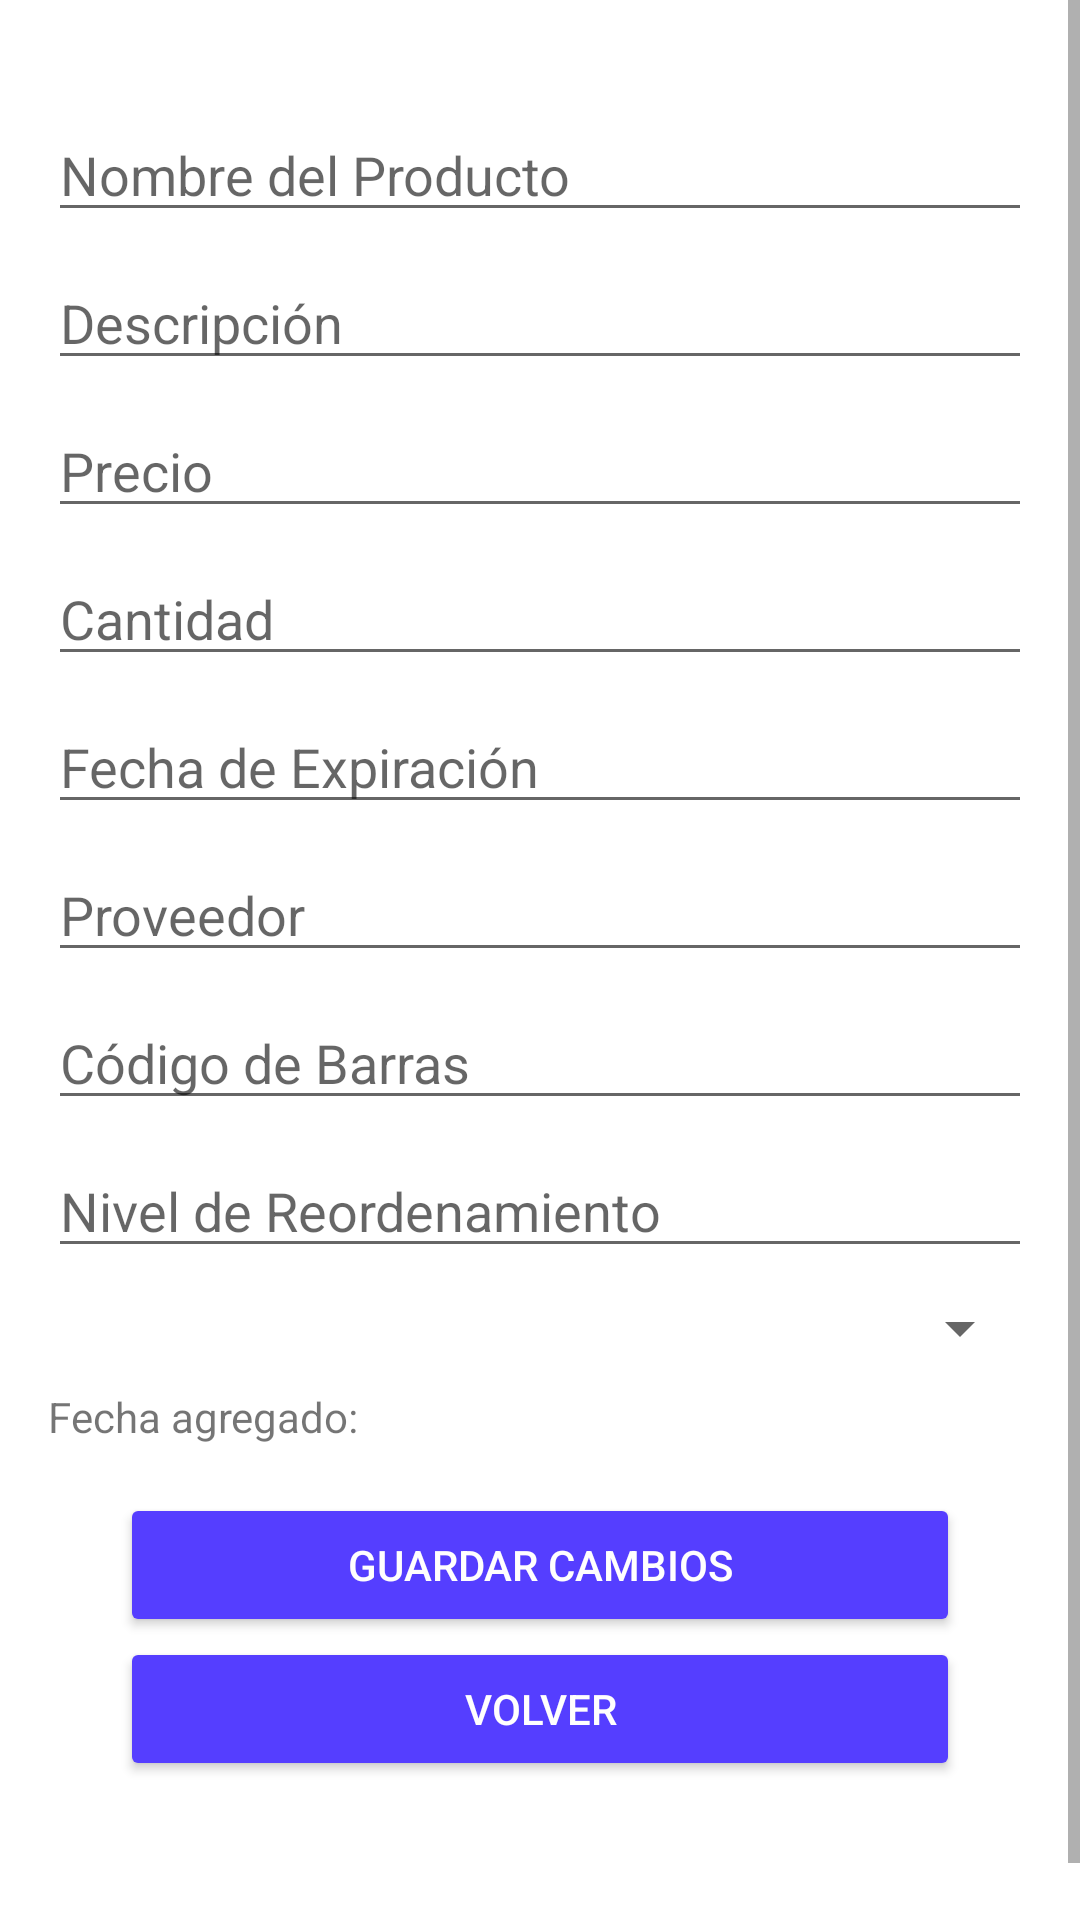

Android layout source for this screen:
<!-- AndroidManifest.xml: application theme Base.Theme.Inventory_Savers -->
<!-- res/layout/activity_editar_producto.xml -->
<?xml version="1.0" encoding="utf-8"?>
<ScrollView xmlns:android="http://schemas.android.com/apk/res/android"
    xmlns:app="http://schemas.android.com/apk/res-auto"
    xmlns:tools="http://schemas.android.com/tools"
    android:layout_width="match_parent"
    android:layout_height="match_parent"
    android:fillViewport="true"
    tools:context=".EditarProductoActivity">

    <androidx.constraintlayout.widget.ConstraintLayout
        android:layout_width="match_parent"
        android:layout_height="wrap_content"
        android:padding="16dp">

        <EditText
            android:id="@+id/editTextNombre"
            android:layout_width="0dp"
            android:layout_height="wrap_content"
            android:hint="Nombre del Producto"
            android:layout_marginTop="20dp"
            app:layout_constraintTop_toTopOf="parent"
            app:layout_constraintStart_toStartOf="parent"
            app:layout_constraintEnd_toEndOf="parent"/>

        <EditText
            android:id="@+id/editTextDescripcion"
            android:layout_width="0dp"
            android:layout_height="wrap_content"
            android:hint="Descripción"
            android:layout_marginTop="8dp"
            app:layout_constraintTop_toBottomOf="@id/editTextNombre"
            app:layout_constraintStart_toStartOf="@id/editTextNombre"
            app:layout_constraintEnd_toEndOf="@id/editTextNombre"/>

        <EditText
            android:id="@+id/editTextPrecio"
            android:layout_width="0dp"
            android:layout_height="wrap_content"
            android:hint="Precio"
            android:inputType="numberDecimal"
            android:layout_marginTop="8dp"
            app:layout_constraintTop_toBottomOf="@id/editTextDescripcion"
            app:layout_constraintStart_toStartOf="@id/editTextDescripcion"
            app:layout_constraintEnd_toEndOf="@id/editTextDescripcion"/>

        <EditText
            android:id="@+id/editTextCantidad"
            android:layout_width="0dp"
            android:layout_height="wrap_content"
            android:hint="Cantidad"
            android:inputType="number"
            android:layout_marginTop="8dp"
            app:layout_constraintTop_toBottomOf="@id/editTextPrecio"
            app:layout_constraintStart_toStartOf="@id/editTextPrecio"
            app:layout_constraintEnd_toEndOf="@id/editTextPrecio"/>

        <EditText
            android:id="@+id/editTextFechaExpiracion"
            android:layout_width="0dp"
            android:layout_height="wrap_content"
            android:hint="Fecha de Expiración"
            android:inputType="date"
            android:layout_marginTop="8dp"
            app:layout_constraintTop_toBottomOf="@id/editTextCantidad"
            app:layout_constraintStart_toStartOf="@id/editTextCantidad"
            app:layout_constraintEnd_toEndOf="@id/editTextCantidad"/>

        <EditText
            android:id="@+id/editTextProveedor"
            android:layout_width="0dp"
            android:layout_height="wrap_content"
            android:hint="Proveedor"
            android:layout_marginTop="8dp"
            app:layout_constraintTop_toBottomOf="@id/editTextFechaExpiracion"
            app:layout_constraintStart_toStartOf="@id/editTextFechaExpiracion"
            app:layout_constraintEnd_toEndOf="@id/editTextFechaExpiracion"/>

        <EditText
            android:id="@+id/editTextCodigoBarras"
            android:layout_width="0dp"
            android:layout_height="wrap_content"
            android:hint="Código de Barras"
            android:layout_marginTop="8dp"
            app:layout_constraintTop_toBottomOf="@id/editTextProveedor"
            app:layout_constraintStart_toStartOf="@id/editTextProveedor"
            app:layout_constraintEnd_toEndOf="@id/editTextProveedor"/>

        <EditText
            android:id="@+id/editTextNivelReordenamiento"
            android:layout_width="0dp"
            android:layout_height="wrap_content"
            android:hint="Nivel de Reordenamiento"
            android:inputType="number"
            android:layout_marginTop="8dp"
            app:layout_constraintTop_toBottomOf="@id/editTextCodigoBarras"
            app:layout_constraintStart_toStartOf="@id/editTextCodigoBarras"
            app:layout_constraintEnd_toEndOf="@id/editTextCodigoBarras"/>

        <Spinner
            android:id="@+id/spinnerAlmacen"
            android:layout_width="0dp"
            android:layout_height="wrap_content"
            android:layout_marginTop="8dp"
            app:layout_constraintTop_toBottomOf="@id/editTextNivelReordenamiento"
            app:layout_constraintStart_toStartOf="@id/editTextNivelReordenamiento"
            app:layout_constraintEnd_toEndOf="@id/editTextNivelReordenamiento"/>

        <TextView
            android:id="@+id/textViewFechaAgregado"
            android:layout_width="0dp"
            android:layout_height="wrap_content"
            android:text="Fecha agregado: "
            android:layout_marginTop="8dp"
            app:layout_constraintTop_toBottomOf="@id/spinnerAlmacen"
            app:layout_constraintStart_toStartOf="@id/spinnerAlmacen"
            app:layout_constraintEnd_toEndOf="@id/spinnerAlmacen"/>

        <Button
            android:id="@+id/btnGuardar"
            android:layout_width="0dp"
            android:layout_height="wrap_content"
            android:layout_marginStart="24dp"

            android:layout_marginTop="16dp"
            android:layout_marginEnd="24dp"
            android:backgroundTint="@color/morado"
            android:text="Guardar Cambios"
            android:textColor="#FFFEFE"
            app:layout_constraintBottom_toTopOf="@+id/buttonVolver_EditarProducto"
            app:layout_constraintEnd_toEndOf="@id/textViewFechaAgregado"
            app:layout_constraintStart_toStartOf="@id/textViewFechaAgregado"
            app:layout_constraintTop_toBottomOf="@id/textViewFechaAgregado" />

        <Button
            android:id="@+id/buttonVolver_EditarProducto"
            android:layout_width="0dp"
            android:layout_height="wrap_content"
            android:layout_marginStart="24dp"
            android:layout_marginEnd="24dp"
            android:layout_marginBottom="50dp"
            android:backgroundTint="@color/morado"
            android:text="Volver"
            android:textColor="#FFFEFE"
            app:layout_constraintBottom_toBottomOf="parent"
            app:layout_constraintEnd_toEndOf="parent"
            app:layout_constraintStart_toStartOf="parent" />

    </androidx.constraintlayout.widget.ConstraintLayout>
</ScrollView>
<!-- resources referenced by this layout -->
<resources>
  <color name="morado">#553EFF</color>
  <style name="Base.Theme.Inventory_Savers" parent="Theme.AppCompat.Light">&gt;
          
          <item name="colorPrimary">@color/morado</item>
          <item name="colorPrimaryVariant">@color/morado</item>
          
          <item name="android:navigationBarColor">@color/morado</item>
          <item name="android:itemBackground">@color/morado</item>
          <item name="android:panelBackground">@color/morado</item>
          <item name="android:titleTextColor">@color/white</item>
          <item name="android:windowBackground">@color/white</item>
  
  
      </style>
  <color name="white">#FFFFFF</color>
</resources>
